Run: headless pygame with SDL's dummy video driver; simulated clock (each Clock.tick advances the game by its frame time, no real sleeping); random seed 0; keys injected as events and as key.get_pressed() state; no mouse input.
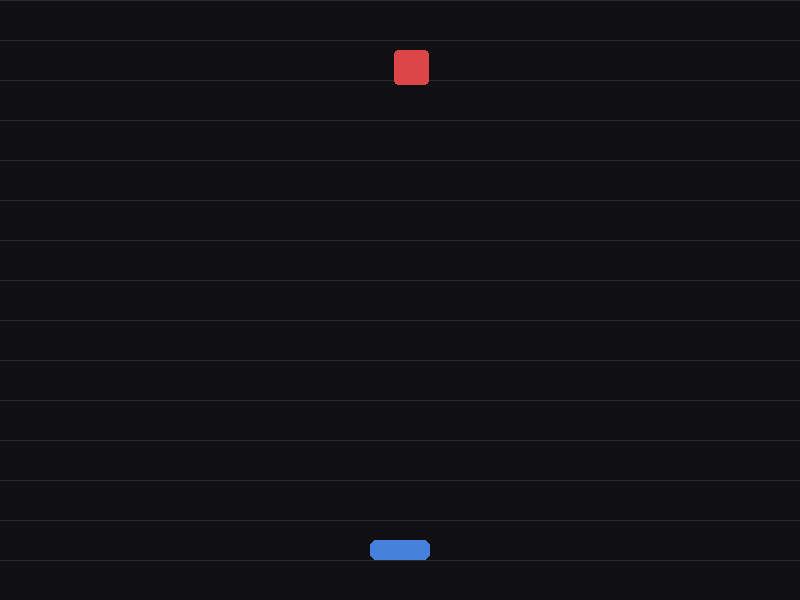
Frame 1 of 4 · flips 1–60 · no input
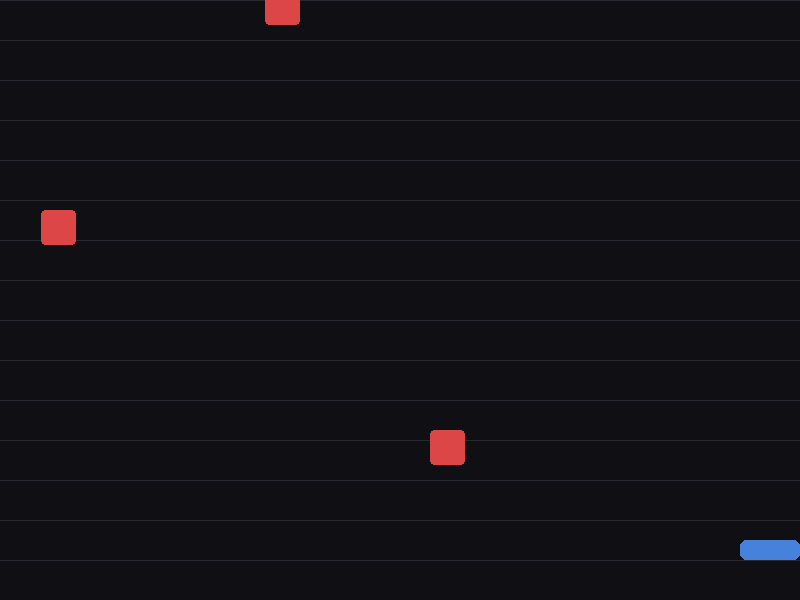
Frame 2 of 4 · flips 61–180 · tapped SPACE, RETURN · held RIGHT (→), D
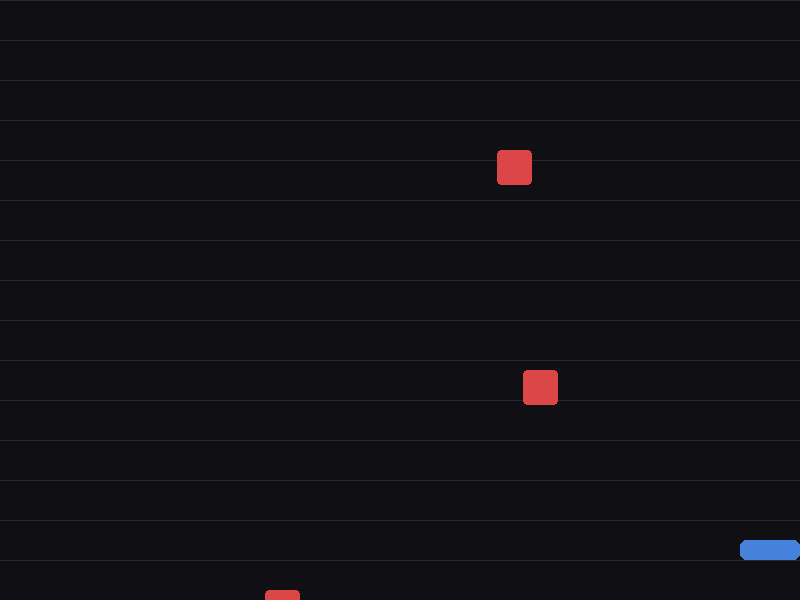
Frame 3 of 4 · flips 181–300 · held DOWN (↓), S
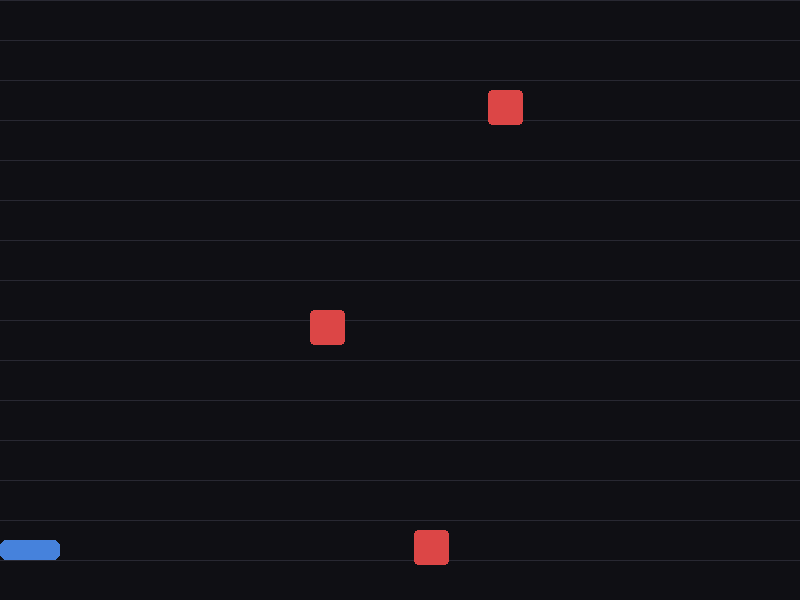
Frame 4 of 4 · flips 301–420 · held LEFT (←), A, UP (↑), W

The pygame program that drew these frames:

import random
import sys
import pygame

pygame.init()

WIDTH = 800
HEIGHT = 600
FPS = 60

screen = pygame.display.set_mode((WIDTH, HEIGHT))
pygame.display.set_caption("Falling Sky")
clock = pygame.time.Clock()

BLACK = (15, 15, 20)
BLUE = (70, 130, 220)
RED = (220, 70, 70)
DARK_GRAY = (40, 40, 50)

PLAYER_WIDTH = 60
PLAYER_HEIGHT = 20
PLAYER_SPEED = 7

HAZARD_WIDTH = 35
HAZARD_HEIGHT = 35
HAZARD_SPEED = 5
HAZARD_SPAWN_DELAY = 700


class Player:
    def __init__(self):
        self.rect = pygame.Rect(
            WIDTH // 2 - PLAYER_WIDTH // 2,
            HEIGHT - 60,
            PLAYER_WIDTH,
            PLAYER_HEIGHT
        )
        self.speed = PLAYER_SPEED

    def update(self, keys):
        if keys[pygame.K_LEFT] or keys[pygame.K_a]:
            self.rect.x -= self.speed
        if keys[pygame.K_RIGHT] or keys[pygame.K_d]:
            self.rect.x += self.speed

        if self.rect.left < 0:
            self.rect.left = 0
        if self.rect.right > WIDTH:
            self.rect.right = WIDTH

    def draw(self, surface):
        pygame.draw.rect(surface, BLUE, self.rect, border_radius=6)


class Hazard:
    def __init__(self):
        self.rect = pygame.Rect(
            random.randint(0, WIDTH - HAZARD_WIDTH),
            -HAZARD_HEIGHT,
            HAZARD_WIDTH,
            HAZARD_HEIGHT
        )
        self.speed = HAZARD_SPEED

    def update(self):
        self.rect.y += self.speed

    def draw(self, surface):
        pygame.draw.rect(surface, RED, self.rect, border_radius=4)


def draw_background(surface):
    surface.fill(BLACK)
    for y in range(0, HEIGHT, 40):
        pygame.draw.line(surface, DARK_GRAY, (0, y), (WIDTH, y), 1)


def main():
    player = Player()
    hazards = []

    last_spawn_time = pygame.time.get_ticks()
    running = True

    while running:
        clock.tick(FPS)

        for event in pygame.event.get():
            if event.type == pygame.QUIT:
                running = False

        keys = pygame.key.get_pressed()
        player.update(keys)

        current_time = pygame.time.get_ticks()
        if current_time - last_spawn_time >= HAZARD_SPAWN_DELAY:
            hazards.append(Hazard())
            last_spawn_time = current_time

        for hazard in hazards:
            hazard.update()

        hazards = [hazard for hazard in hazards if hazard.rect.top <= HEIGHT]

        draw_background(screen)
        player.draw(screen)

        for hazard in hazards:
            hazard.draw(screen)

        pygame.display.flip()

    pygame.quit()
    sys.exit()


if __name__ == "__main__":
    main()
